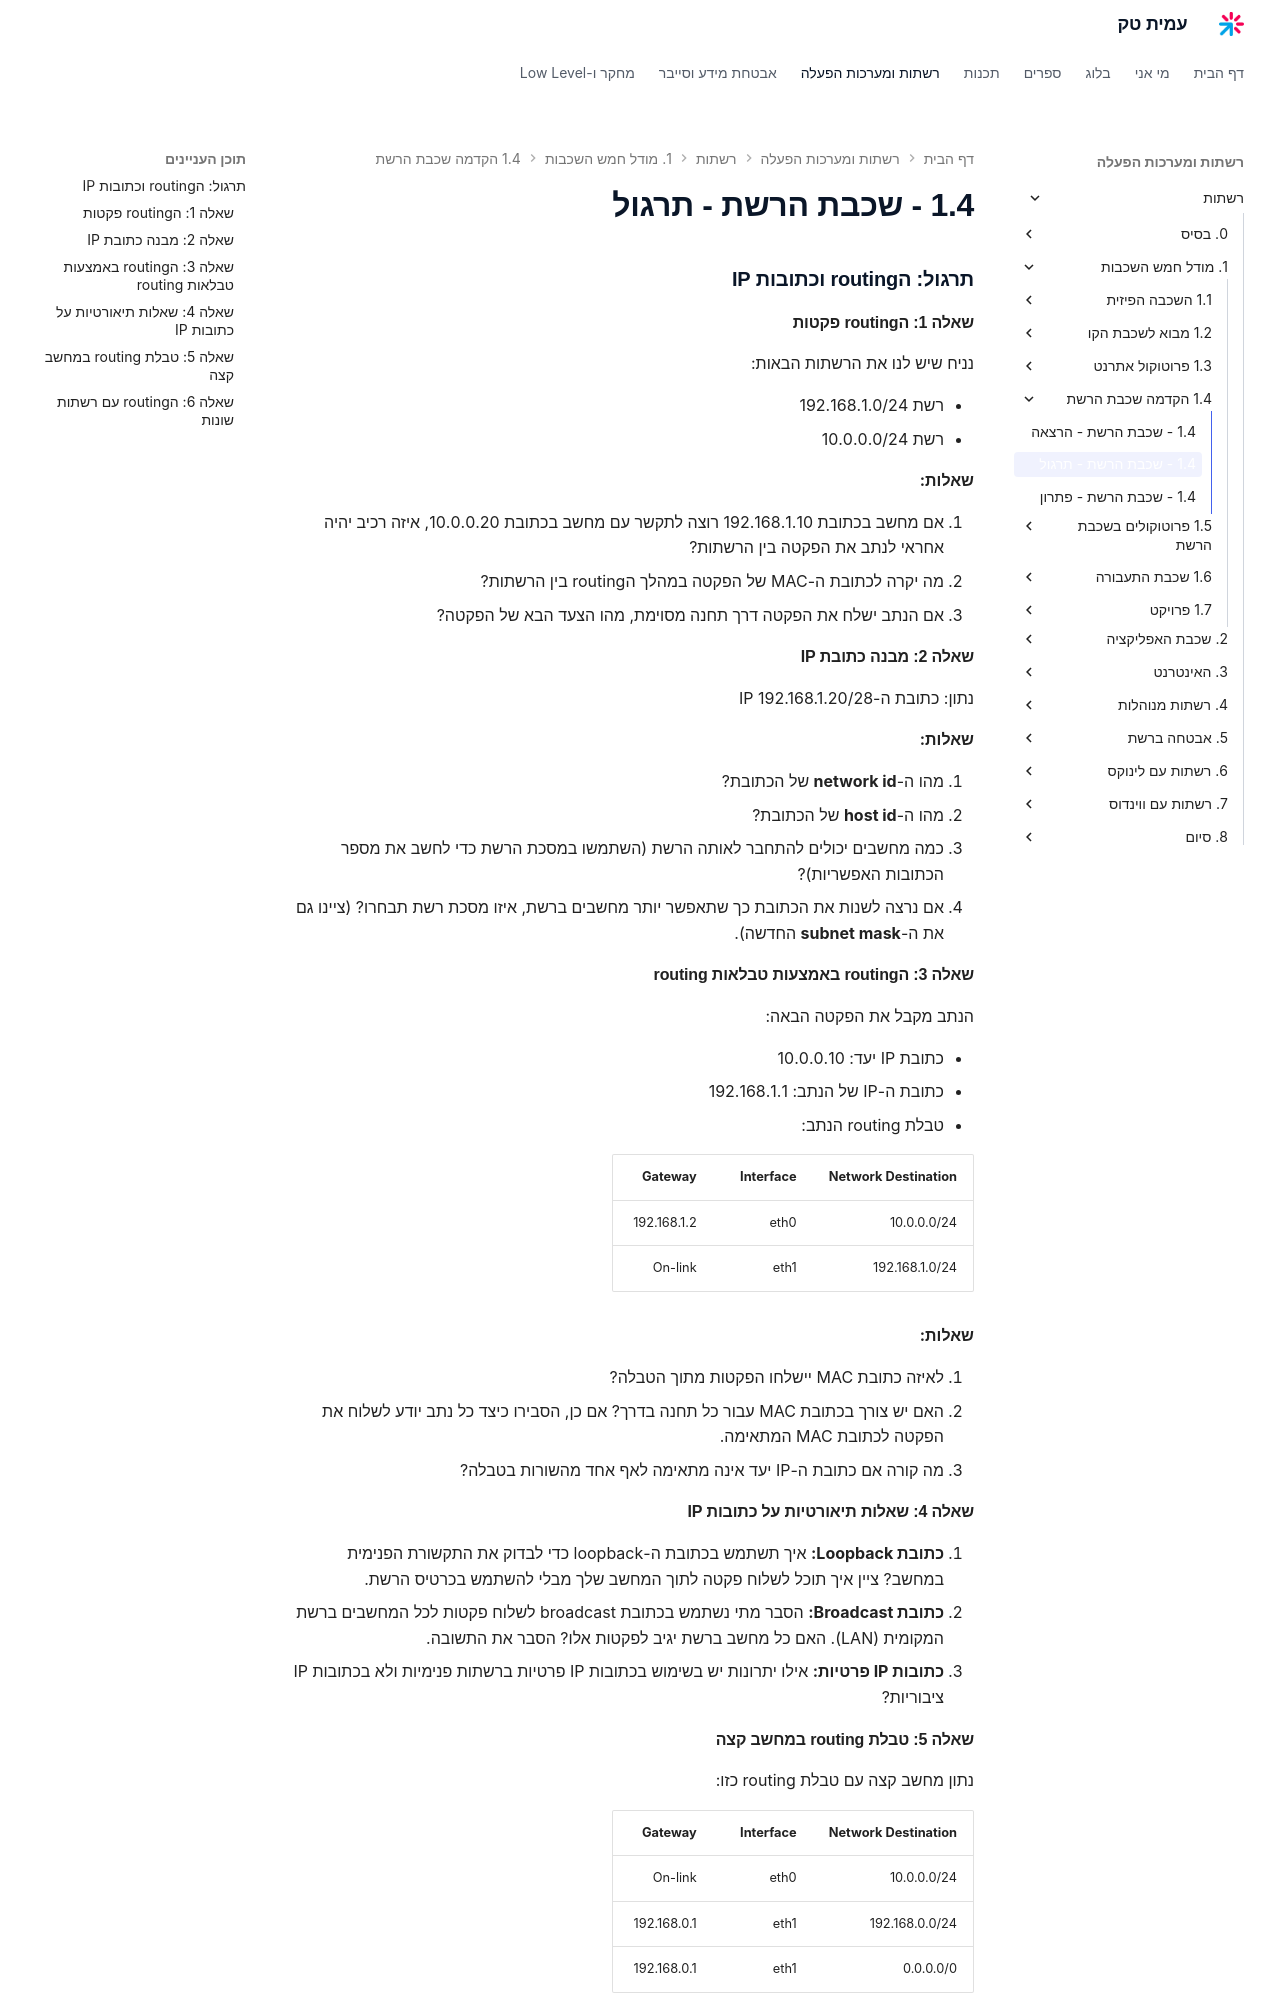

repository: AmitPinchasi/amittech · page: רשתות/1. מודל הOSI/1.4 - הקדמה שכבת הרשת/1.4 - שכבת הרשת - תרגול/index.html · generator: mkdocs

### תרגול: הrouting וכתובות IP

#### שאלה 1: הrouting פקטות

נניח שיש לנו את הרשתות הבאות:

- רשת 192.168.1.0/24
- רשת 10.0.0.0/24

**שאלות:**

1. אם מחשב בכתובת 192.168.1.10 רוצה לתקשר עם מחשב בכתובת 10.0.0.20, איזה רכיב יהיה אחראי לנתב את הפקטה בין הרשתות?
2. מה יקרה לכתובת ה-MAC של הפקטה במהלך הrouting בין הרשתות?
3. אם הנתב ישלח את הפקטה דרך תחנה מסוימת, מהו הצעד הבא של הפקטה?

#### שאלה 2: מבנה כתובת IP

נתון: כתובת ה-IP 192.168.1.20/28

**שאלות:**

1. מהו ה-**network id** של הכתובת?
2. מהו ה-**host id** של הכתובת?
3. כמה מחשבים יכולים להתחבר לאותה הרשת (השתמשו במסכת הרשת כדי לחשב את מספר הכתובות האפשריות)?
4. אם נרצה לשנות את הכתובת כך שתאפשר יותר מחשבים ברשת, איזו מסכת רשת תבחרו? (ציינו גם את ה-**subnet mask** החדשה).

#### שאלה 3: הrouting באמצעות טבלאות routing

הנתב מקבל את הפקטה הבאה:

- כתובת IP יעד: 10.0.0.10
- כתובת ה-IP של הנתב: 192.168.1.1
- טבלת routing הנתב:

|Network Destination|Interface|Gateway|
|---|---|---|
|10.0.0.0/24|eth0|192.168.1.2|
|192.168.1.0/24|eth1|On-link|


**שאלות:**

1. לאיזה כתובת MAC יישלחו הפקטות מתוך הטבלה?
2. האם יש צורך בכתובת MAC עבור כל תחנה בדרך? אם כן, הסבירו כיצד כל נתב יודע לשלוח את הפקטה לכתובת MAC המתאימה.
3. מה קורה אם כתובת ה-IP יעד אינה מתאימה לאף אחד מהשורות בטבלה?

#### שאלה 4: שאלות תיאורטיות על כתובות IP

1. **כתובת Loopback:** איך תשתמש בכתובת ה-loopback כדי לבדוק את התקשורת הפנימית במחשב? ציין איך תוכל לשלוח פקטה לתוך המחשב שלך מבלי להשתמש בכרטיס הרשת.
2. **כתובת Broadcast:** הסבר מתי נשתמש בכתובת broadcast לשלוח פקטות לכל המחשבים ברשת המקומית (LAN). האם כל מחשב ברשת יגיב לפקטות אלו? הסבר את התשובה.
3. **כתובות IP פרטיות:** אילו יתרונות יש בשימוש בכתובות IP פרטיות ברשתות פנימיות ולא בכתובות IP ציבוריות?
